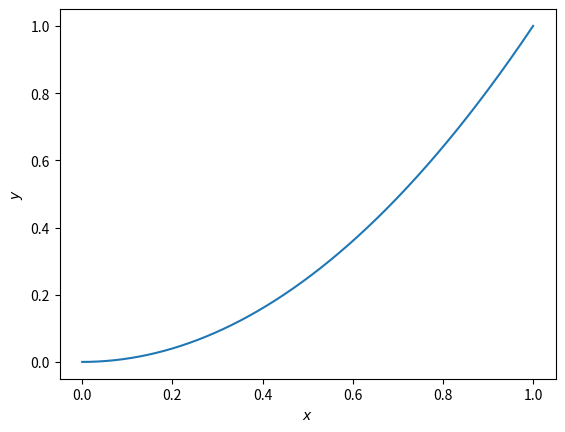
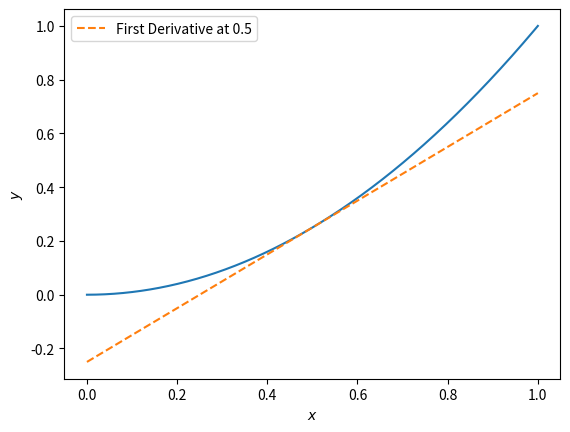

These figures' Python source, in order: (Note: this script raises an exception after producing the figures.)
import numpy as np 
import matplotlib.pyplot as plt

x = np.linspace(0, 1, 1000)
y = x ** 2

fig, ax = plt.subplots()
ax.plot(x, y)
ax.set_xlabel('$x$')
ax.set_ylabel('$y$')
plt.show()

gradient = 2 * 0.5
offset = 0.5 ** 2 - gradient * 0.5

fig, ax = plt.subplots()
ax.plot(x, y)
ax.plot(x, gradient * x + offset, '--', 
        label='First Derivative at 0.5')
ax.set_xlabel('$x$')
ax.set_ylabel('$y$')
ax.legend()
plt.show()

from sympy import symbols, diff

x = symbols('x')
diff(x ** 2, x)